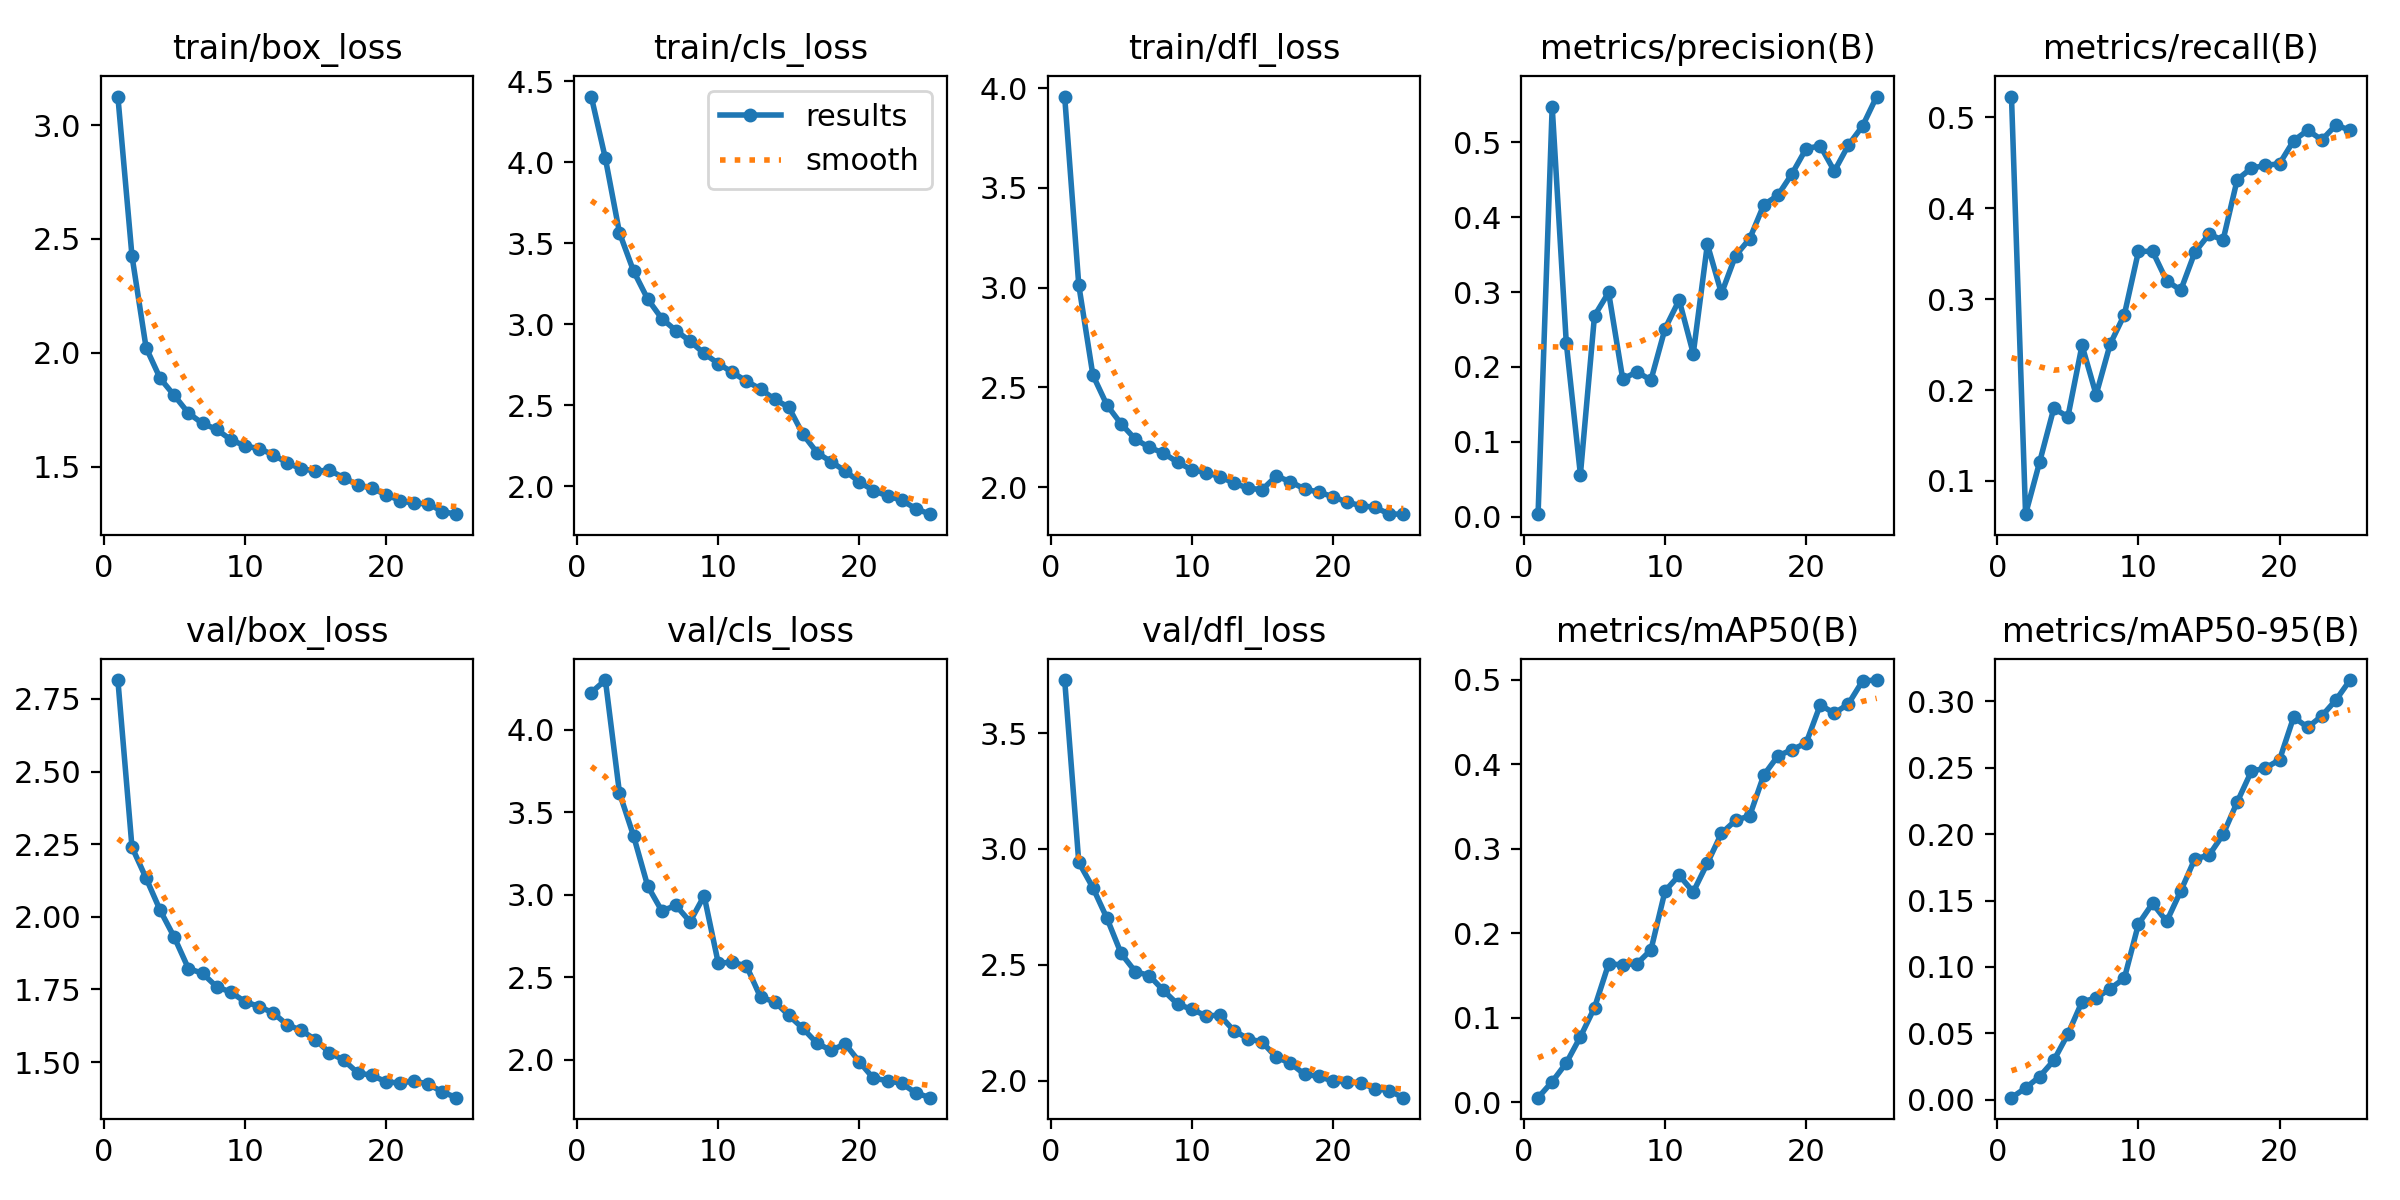

The data file committed next to this chart (first rows):
epoch, train/box_loss, train/cls_loss, train/dfl_loss, metrics/precision(B), metrics/recall(B), metrics/mAP50(B), metrics/mAP50-95(B), val/box_loss, val/cls_loss, val/dfl_loss, lr/pg0, lr/pg1, lr/pg2
1, 3.125, 4.405, 3.958, 0.00312, 0.5228, 0.00562, 0.00162, 2.815, 4.227, 3.729, 0.0003323, 0.0003323, 0.0003323
2, 2.425, 4.023, 3.013, 0.5478, 0.06345, 0.02454, 0.0089, 2.24, 4.303, 2.942, 0.0006393, 0.0006393, 0.0006393
3, 2.023, 3.564, 2.562, 0.2321, 0.1211, 0.04665, 0.01753, 2.133, 3.617, 2.833, 0.0009199, 0.0009199, 0.0009199
4, 1.888, 3.327, 2.411, 0.05613, 0.1798, 0.0777, 0.02967, 2.022, 3.356, 2.701, 0.0008812, 0.0008812, 0.0008812
5, 1.813, 3.155, 2.318, 0.2684, 0.1706, 0.1122, 0.04952, 1.93, 3.053, 2.549, 0.0008812, 0.0008812, 0.0008812
6, 1.736, 3.035, 2.241, 0.2995, 0.2492, 0.164, 0.07385, 1.822, 2.902, 2.471, 0.0008416, 0.0008416, 0.0008416
7, 1.69, 2.96, 2.2, 0.1837, 0.1948, 0.1629, 0.07658, 1.806, 2.935, 2.453, 0.000802, 0.000802, 0.000802
8, 1.664, 2.895, 2.171, 0.1934, 0.2507, 0.164, 0.08372, 1.759, 2.837, 2.389, 0.0007624, 0.0007624, 0.0007624
9, 1.619, 2.82, 2.125, 0.1824, 0.2828, 0.1805, 0.09143, 1.741, 2.993, 2.33, 0.0007228, 0.0007228, 0.0007228
10, 1.592, 2.757, 2.087, 0.2511, 0.3524, 0.2502, 0.1323, 1.708, 2.586, 2.308, 0.0006832, 0.0006832, 0.0006832
11, 1.579, 2.703, 2.074, 0.2894, 0.3526, 0.2689, 0.1479, 1.691, 2.59, 2.281, 0.0006436, 0.0006436, 0.0006436
12, 1.554, 2.649, 2.053, 0.2178, 0.3201, 0.2491, 0.1343, 1.67, 2.568, 2.282, 0.000604, 0.000604, 0.000604
13, 1.516, 2.599, 2.021, 0.3639, 0.3098, 0.2832, 0.1572, 1.629, 2.377, 2.215, 0.0005644, 0.0005644, 0.0005644
14, 1.491, 2.536, 1.995, 0.2982, 0.3515, 0.3185, 0.1815, 1.609, 2.351, 2.182, 0.0005248, 0.0005248, 0.0005248
15, 1.482, 2.488, 1.988, 0.3488, 0.3712, 0.3338, 0.1841, 1.577, 2.268, 2.167, 0.0004852, 0.0004852, 0.0004852
16, 1.484, 2.321, 2.056, 0.3713, 0.365, 0.3392, 0.1998, 1.532, 2.189, 2.101, 0.0004456, 0.0004456, 0.0004456
17, 1.452, 2.207, 2.028, 0.4166, 0.4314, 0.3874, 0.2242, 1.507, 2.099, 2.075, 0.000406, 0.000406, 0.000406
18, 1.421, 2.151, 1.991, 0.4294, 0.4439, 0.4101, 0.2472, 1.463, 2.056, 2.028, 0.0003664, 0.0003664, 0.0003664
19, 1.405, 2.094, 1.975, 0.4581, 0.4471, 0.4175, 0.2498, 1.454, 2.095, 2.019, 0.0003268, 0.0003268, 0.0003268
20, 1.378, 2.027, 1.953, 0.4917, 0.4489, 0.4253, 0.2559, 1.433, 1.987, 1.999, 0.0002872, 0.0002872, 0.0002872
21, 1.352, 1.972, 1.925, 0.4955, 0.4743, 0.4705, 0.2881, 1.428, 1.886, 1.995, 0.0002476, 0.0002476, 0.0002476
22, 1.339, 1.94, 1.907, 0.4617, 0.4857, 0.4605, 0.2804, 1.435, 1.873, 1.989, 0.000208, 0.000208, 0.000208
23, 1.338, 1.913, 1.899, 0.4966, 0.4751, 0.4718, 0.289, 1.424, 1.855, 1.966, 0.0001684, 0.0001684, 0.0001684
24, 1.303, 1.861, 1.866, 0.5219, 0.4915, 0.4989, 0.301, 1.397, 1.798, 1.957, 0.0001288, 0.0001288, 0.0001288
25, 1.292, 1.827, 1.865, 0.5614, 0.4857, 0.4999, 0.316, 1.378, 1.769, 1.927, 8.92e-05, 8.92e-05, 8.92e-05
